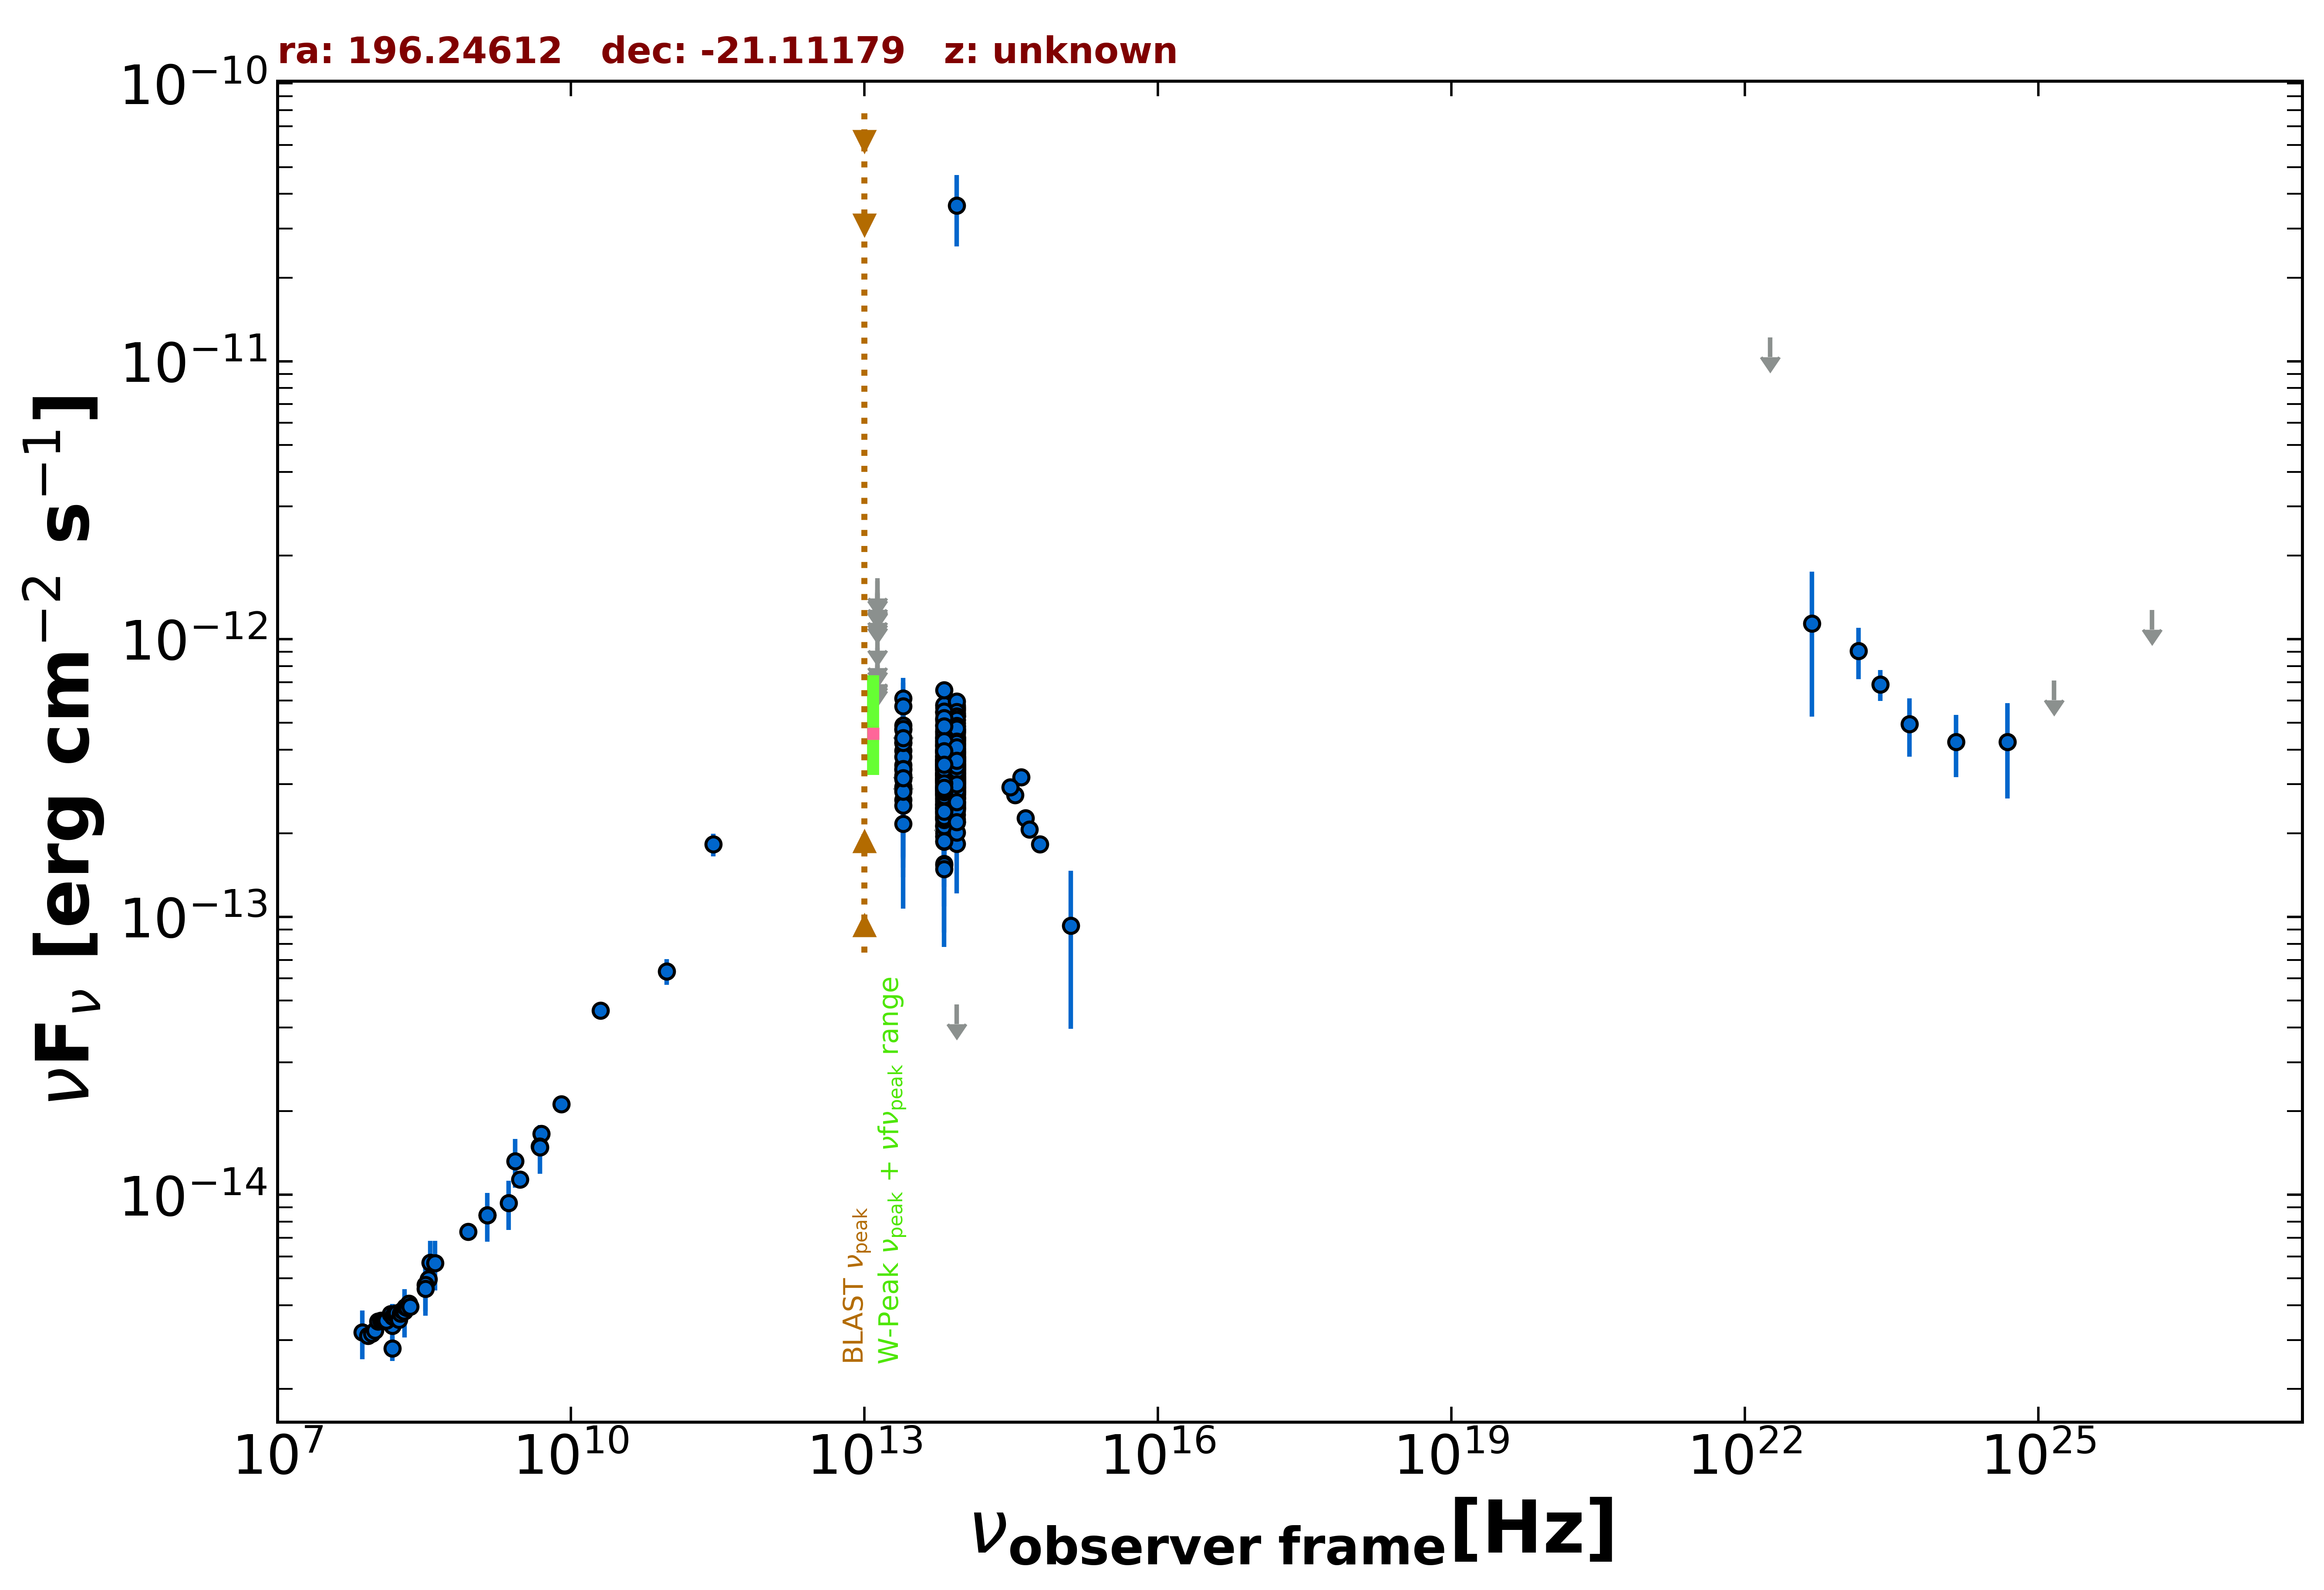

The table this chart was drawn from, first rows:
freq., flux, err_flux, MJD_start, MJD_end, flag, catalog, reference
1.400e+09, 8.455e-15, 2.535e-16, 55000, 55000, , NVSS, Condon et al. 1998  AJ  115  1693
8.870e+08, 7.374e-15, 5.205e-16, 55000, 55000, , RACS, Hale et al. 2021  PASA  38  e058
3.000e+09, 1.134e-14, 6.000e-17, 55000, 55000, , VLASSQL, Gordon et al. 2021  ApJS  255  30
1.500e+08, 2.802e-15, 2.805e-16, 55000, 55000, , TGSS150, Intema et al. 2017  A&A  598  A781
3.520e+08, 4.960e-15, 2.200e-17, 55000, 55000, , WISH352, De Bruce et al. 2002  A&A  394  59
5.000e+09, 1.655e-14, 8.500e-16, 55000, 55000, , AT20G, Murphy et al. 2010  MNRAS  402  2403
8.000e+09, 2.120e-14, 1.040e-15, 55000, 55000, , AT20G, Murphy et al. 2010  MNRAS  402  2403
2.000e+10, 4.600e-14, 2.400e-15, 55000, 55000, , AT20G, Murphy et al. 2010  MNRAS  402  2403
4.800e+09, 1.493e-14, 9.100e-16, 55000, 55000, , PMN, Griffith et al. 1993-1996  VizieR  VIII/…
2.850e+11, 1.824e-13, 1.710e-14, 57174, 57174, , ALMA, Bonato et al. 2019  MNRAS  485  1188
9.506e+10, 6.369e-14, 6.650e-15, 57174, 57174, , ALMA, Bonato et al. 2019  MNRAS  485  1188
8.817e+13, 3.964e-13, 2.750e-15, 55000, 55000, , UNWISE, Schlafly et al. 2019  ApJS  240  30
6.517e+13, 3.762e-13, 4.000e-15, 55000, 55000, , UNWISE, Schlafly et al. 2019  ApJS  240  30
8.817e+13, 3.519e-13, 1.040e-14, 55000, 55000, , WISE, Wright et al. 2010  AJ  140  1868
6.517e+13, 3.469e-13, 1.120e-14, 55000, 55000, , WISE, Wright et al. 2010  AJ  140  1868
2.498e+13, 3.518e-13, 2.855e-14, 55000, 55000, , WISE, Wright et al. 2010  AJ  140  1868
1.363e+13, 5.035e-13, 1.117e-13, 55000, 55000, , WISE, Wright et al. 2010  AJ  140  1868
8.817e+13, 4.665e-13, 2.710e-14, 57039, 57039, , NEOWISE, Mainzer et al. 2014  ApJ  792  30
6.517e+13, 5.160e-13, 4.375e-14, 57039, 57039, , NEOWISE, Mainzer et al. 2014  ApJ  792  30
8.817e+13, 4.656e-13, 2.705e-14, 57039, 57039, , NEOWISE, Mainzer et al. 2014  ApJ  792  30
6.517e+13, 4.408e-13, 4.145e-14, 57039, 57039, , NEOWISE, Mainzer et al. 2014  ApJ  792  30
8.817e+13, 4.713e-13, 2.735e-14, 57039, 57039, , NEOWISE, Mainzer et al. 2014  ApJ  792  30
6.517e+13, 4.905e-13, 4.520e-14, 57039, 57039, , NEOWISE, Mainzer et al. 2014  ApJ  792  30
8.817e+13, 5.386e-13, 3.475e-14, 57039, 57039, , NEOWISE, Mainzer et al. 2014  ApJ  792  30
6.517e+13, 4.582e-13, 4.015e-14, 57039, 57039, , NEOWISE, Mainzer et al. 2014  ApJ  792  30
8.817e+13, 5.766e-13, 2.920e-14, 57038, 57038, , NEOWISE, Mainzer et al. 2014  ApJ  792  30
6.517e+13, 4.878e-13, 4.135e-14, 57038, 57038, , NEOWISE, Mainzer et al. 2014  ApJ  792  30
8.817e+13, 4.402e-13, 3.125e-14, 57039, 57039, , NEOWISE, Mainzer et al. 2014  ApJ  792  30
6.517e+13, 3.450e-13, 5.360e-14, 57039, 57039, , NEOWISE, Mainzer et al. 2014  ApJ  792  30
8.817e+13, 5.292e-13, 2.975e-14, 57039, 57039, , NEOWISE, Mainzer et al. 2014  ApJ  792  30
6.517e+13, 4.654e-13, 5.415e-14, 57039, 57039, , NEOWISE, Mainzer et al. 2014  ApJ  792  30
8.817e+13, 5.542e-13, 3.885e-14, 57035, 57035, , NEOWISE, Mainzer et al. 2014  ApJ  792  30
6.517e+13, 4.256e-13, 5.820e-14, 57035, 57035, , NEOWISE, Mainzer et al. 2014  ApJ  792  30
8.817e+13, 4.845e-13, 4.020e-14, 57035, 57035, , NEOWISE, Mainzer et al. 2014  ApJ  792  30
6.517e+13, 3.969e-13, 6.390e-14, 57035, 57035, , NEOWISE, Mainzer et al. 2014  ApJ  792  30
8.817e+13, 5.268e-13, 2.865e-14, 57039, 57039, , NEOWISE, Mainzer et al. 2014  ApJ  792  30
6.517e+13, 5.784e-13, 4.215e-14, 57039, 57039, , NEOWISE, Mainzer et al. 2014  ApJ  792  30
8.817e+13, 3.532e-13, 2.605e-14, 57930, 57930, , NEOWISE, Mainzer et al. 2014  ApJ  792  30
6.517e+13, 3.683e-13, 4.760e-14, 57930, 57930, , NEOWISE, Mainzer et al. 2014  ApJ  792  30
8.817e+13, 3.645e-13, 2.655e-14, 57930, 57930, , NEOWISE, Mainzer et al. 2014  ApJ  792  30
6.517e+13, 1.867e-13, 3.650e-14, 57930, 57930, , NEOWISE, Mainzer et al. 2014  ApJ  792  30
8.817e+13, 3.401e-13, 2.885e-14, 57930, 57930, , NEOWISE, Mainzer et al. 2014  ApJ  792  30
6.517e+13, 3.450e-13, 6.135e-14, 57930, 57930, , NEOWISE, Mainzer et al. 2014  ApJ  792  30
8.817e+13, 3.116e-13, 3.135e-14, 57930, 57930, , NEOWISE, Mainzer et al. 2014  ApJ  792  30
6.517e+13, 3.531e-13, 4.465e-14, 57930, 57930, , NEOWISE, Mainzer et al. 2014  ApJ  792  30
8.817e+13, 3.845e-13, 2.515e-14, 57930, 57930, , NEOWISE, Mainzer et al. 2014  ApJ  792  30
6.517e+13, 3.170e-13, 3.750e-14, 57930, 57930, , NEOWISE, Mainzer et al. 2014  ApJ  792  30
8.817e+13, 3.251e-13, 2.910e-14, 57930, 57930, , NEOWISE, Mainzer et al. 2014  ApJ  792  30
6.517e+13, 3.469e-13, 4.710e-14, 57930, 57930, , NEOWISE, Mainzer et al. 2014  ApJ  792  30
8.817e+13, 3.345e-13, 2.835e-14, 57929, 57929, , NEOWISE, Mainzer et al. 2014  ApJ  792  30
6.517e+13, 3.072e-13, 4.915e-14, 57929, 57929, , NEOWISE, Mainzer et al. 2014  ApJ  792  30
8.817e+13, 3.516e-13, 3.440e-14, 57930, 57930, , NEOWISE, Mainzer et al. 2014  ApJ  792  30
6.517e+13, 2.880e-13, 3.540e-14, 57930, 57930, , NEOWISE, Mainzer et al. 2014  ApJ  792  30
8.817e+13, 3.477e-13, 2.470e-14, 57929, 57929, , NEOWISE, Mainzer et al. 2014  ApJ  792  30
6.517e+13, 2.157e-13, 3.670e-14, 57929, 57929, , NEOWISE, Mainzer et al. 2014  ApJ  792  30
8.817e+13, 3.934e-13, 2.685e-14, 57930, 57930, , NEOWISE, Mainzer et al. 2014  ApJ  792  30
6.517e+13, 3.479e-13, 6.085e-14, 57930, 57930, , NEOWISE, Mainzer et al. 2014  ApJ  792  30
8.817e+13, 3.458e-13, 2.515e-14, 57930, 57930, , NEOWISE, Mainzer et al. 2014  ApJ  792  30
6.517e+13, 2.656e-13, 3.780e-14, 57930, 57930, , NEOWISE, Mainzer et al. 2014  ApJ  792  30
8.817e+13, 2.501e-13, 2.885e-14, 58293, 58293, , NEOWISE, Mainzer et al. 2014  ApJ  792  30
... 565 more rows
